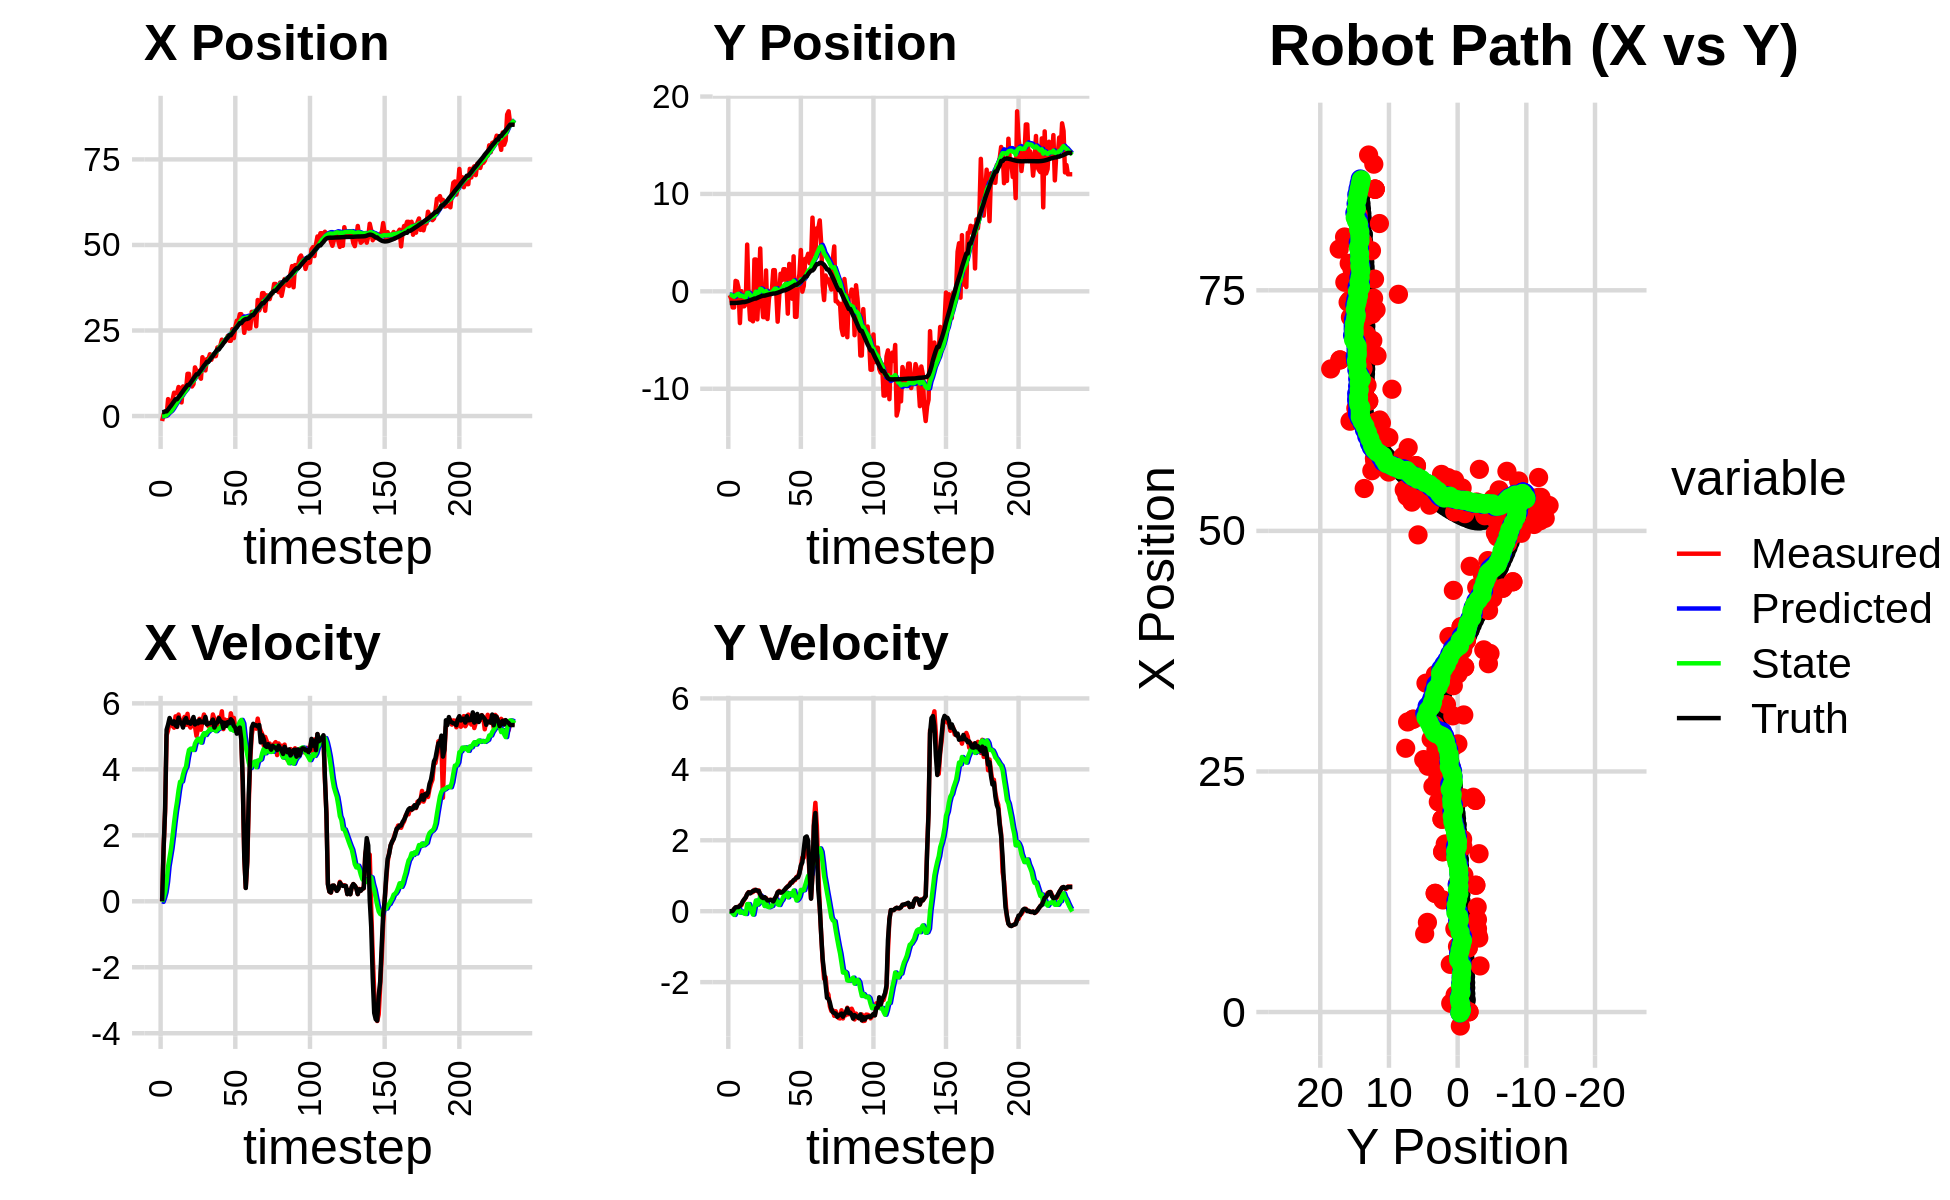

Values plotted in this chart, from the file beside it:
-8.866918090792247353e-02, -4.348871588246726816e+00, 0.000000000000000000e+00, -0.000000000000000000e+00, 0.000000000000000000e+00, 0.000000000000000000e+00, 0.000000000000000000e+00, 0.000000000000000000e+00, -5.612896636802562969e-03, -3.310424975389362201e-01, 0.000000000000000000e+00, 0.000000000000000000e+00, 1.131663679967190861e+00, -1.193702816130380873e+00, 0.000000000000000000e+00, 0.000000000000000000e+00, 0.000000000000000000e+00, 3.944938944187015295e-04
-1.453315139123544375e+00, -3.901822563886220285e-01, 0.000000000000000000e+00, 0.000000000000000000e+00, -5.612896636802562969e-03, -3.310424975389362201e-01, 0.000000000000000000e+00, 0.000000000000000000e+00, -9.264279839164771269e-02, -3.353499343687249001e-01, -1.732623996078255790e-02, -1.436952023948212358e-03, 1.131663679967190861e+00, -1.193702816130380873e+00, 0.000000000000000000e+00, 0.000000000000000000e+00, 0.000000000000000000e+00, -2.794360043480992317e-04
4.758161308138394441e-01, -7.628751989637513331e-01, 1.627999837244493486e+00, -7.734633163405656717e-04, -9.437542238772596292e-02, -3.354936295711197225e-01, -1.732623996078255790e-02, -1.436952023948212358e-03, -2.520960053961636416e-02, -3.667044186888205326e-01, 1.041654070970411128e-01, -1.597531405517677028e-02, 1.146247267334931985e+00, -1.193701207657026364e+00, 1.600000000000000089e+00, 1.000000000000000021e-03, 1.600000023841857910e+00, 4.751003289129585028e-04
2.238535884329316203e-02, -1.653257201916971342e+00, 2.710998639121608544e+00, 2.681889481461274295e-03, -1.479305982991225253e-02, -3.683019500943381930e-01, 1.041654070970411128e-01, -1.597531405517677028e-02, 6.163567203951365175e-02, -4.626642483854513377e-01, 2.770736699620320875e-01, -6.500725752816832737e-02, 1.381995559120240635e+00, -1.193207839835686235e+00, 2.799999999999999822e+00, 7.000000000000000146e-03, 2.799999952316284180e+00, -9.892622474581003189e-04
2.238535884329316203e-02, -1.653257201916971342e+00, 5.030693942631073945e+00, 5.550529146362336713e-02, 8.934303903571685912e-02, -4.691649741382681871e-01, 2.770736699620320875e-01, -6.500725752816832737e-02, 2.470280687548757625e-01, -5.525246963320861182e-01, 5.844662567315470625e-01, -1.050030423819838937e-01, 1.381995559120240635e+00, -1.193207839835686235e+00, 5.200000000000000178e+00, 6.500000000000000222e-02, 5.199999809265136719e+00, -1.103287935256958008e-02
4.953616261130134646e+00, 1.072907651250542882e+00, 5.183986057203359366e+00, 1.025327525476976004e-01, 3.054746944280304910e-01, -5.630250005702844840e-01, 5.844662567315470625e-01, -1.050030423819838937e-01, 7.923224046977410673e-01, -4.281097112561782492e-01, 1.057295040285964660e+00, -1.504989095993132520e-02, 1.901954054515024195e+00, -1.187912737788960671e+00, 5.357000000000000206e+00, 1.089999999999999997e-01, 5.357999801635742188e+00, -1.977616921067237854e-02
9.060949084079106264e-01, 1.004970844279667430e+00, 5.436781900074661777e+00, 1.151033010773825083e-01, 8.980519087263375555e-01, -4.296147003521713637e-01, 1.057295040285964660e+00, -1.504989095993132520e-02, 1.080526828894947888e+00, -3.123981138372980970e-01, 1.332645943570151870e+00, 6.046425923092361987e-02, 2.517600417160486437e+00, -1.176265423785006092e+00, 5.556000000000000050e+00, 1.160000000000000059e-01, 5.557000160217285156e+00, -2.116805687546730042e-02
1.763242125856193887e+00, 3.691511075412685638e-01, 5.399790010117213157e+00, 1.143201376683196935e-01, 1.213791423251963097e+00, -3.063516879142057503e-01, 1.332645943570151870e+00, 6.046425923092361987e-02, 1.431139231859501315e+00, -2.509764420950037489e-01, 1.606171603834226413e+00, 9.563158948847523544e-02, 3.049636244538583174e+00, -1.165179857777343342e+00, 5.447000000000000064e+00, 1.160000000000000059e-01, 5.447999954223632812e+00, -2.116805687546730042e-02
4.791621207975589769e+00, -3.257056434943599310e+00, 5.315469607080848036e+00, 1.640279004583092559e-01, 1.591756392242924090e+00, -2.414132831461562323e-01, 1.606171603834226413e+00, 9.563158948847523544e-02, 1.993780661303315549e+00, -4.752888291868439530e-01, 1.972839254174899137e+00, -4.140507590233420687e-02, 3.675032973145934356e+00, -1.151512583337803486e+00, 5.383000000000000007e+00, 1.519999999999999962e-01, 5.385000228881835938e+00, -3.084880113601684570e-02
6.813975214960719562e+00, 1.811359299072009058e-02, 5.262494850457229312e+00, 1.623931741314599830e-01, 2.191064586720805618e+00, -4.794293367770773862e-01, 1.972839254174899137e+00, -4.140507590233420687e-02, 2.688055008663283729e+00, -4.299655351064850528e-01, 2.378546848228172639e+00, -5.582674260224643192e-03, 4.294173598258053559e+00, -1.133023400819624493e+00, 5.456000000000000405e+00, 1.950000000000000067e-01, 5.459000110626220703e+00, -3.084880113601684570e-02
6.657679796323314747e+00, -1.533983551896396680e+00, 5.606761383663487308e+00, 2.645653880168252758e-01, 2.925909693486100860e+00, -4.305238025325074935e-01, 2.378546848228172639e+00, -5.582674260224643192e-03, 3.360076085173273608e+00, -5.051543811242091842e-01, 2.737225831938139287e+00, -4.162906273260685158e-02, 4.913104414706404910e+00, -1.104660922298859704e+00, 5.331000000000000405e+00, 2.810000000000000275e-01, 5.337999820709228516e+00, -4.715187102556228638e-02
6.657679796323314747e+00, -1.533983551896396680e+00, 5.284205299606861139e+00, 3.218880656646919136e-01, 3.633798668367087537e+00, -5.093172873974698422e-01, 2.737225831938139287e+00, -4.162906273260685158e-02, 3.986031465012312758e+00, -5.735745825897742289e-01, 3.021654449548155430e+00, -6.922724509252034530e-02, 4.913104414706404910e+00, -1.104660922298859704e+00, 5.291000000000000369e+00, 3.400000000000000244e-01, 5.302000045776367188e+00, -6.083995476365089417e-02
8.486153483056625646e+00, -1.328904928032377919e+00, 5.661492270870905230e+00, 3.913213918376240996e-01, 4.288196909967128434e+00, -5.804973070990262496e-01, 3.021654449548155430e+00, -6.922724509252034530e-02, 4.738071971886470557e+00, -6.183215896761614649e-01, 3.364244683690202020e+00, -7.921830989642450471e-02, 5.521430372858183055e+00, -1.068259538523739227e+00, 5.567999999999999616e+00, 3.860000000000000098e-01, 5.580999851226806641e+00, -6.901007145643234253e-02
8.132593750855084735e+00, 4.801196186519292475e+00, 5.463882147650577004e+00, 4.808516832021638709e-01, 5.074496440255490626e+00, -6.262434206658039626e-01, 3.364244683690202020e+00, -7.921830989642450471e-02, 5.412331445654496420e+00, -1.629738090264390982e-01, 3.621248861341161529e+00, 2.015233153927734888e-01, 6.049140333925127067e+00, -1.031382948571307745e+00, 5.437000000000000277e+00, 4.819999999999999840e-01, 5.458000183105468750e+00, -8.777935057878494263e-02
3.980844855294213946e+00, -5.364034330479565682e-01, 5.441526144711253288e+00, 5.374165118656917262e-01, 5.774456331788612395e+00, -1.428214774871617576e-01, 3.621248861341161529e+00, 2.015233153927734888e-01, 5.720786528662855197e+00, -1.586001949591854254e-01, 3.631306622780790416e+00, 2.004996905299819276e-01, 6.675961852324501677e+00, -9.770161079311210361e-01, 5.400999999999999801e+00, 5.330000000000000293e-01, 5.427999973297119141e+00, -9.844285249710083008e-02
8.656604647328583368e+00, -2.887210921116098561e+00, 5.432569893609284328e+00, 5.365319737602759487e-01, 6.083917190940934638e+00, -1.385502259061872354e-01, 3.631306622780790416e+00, 2.004996905299819276e-01, 6.371306930663330981e+00, -3.444802001806535063e-01, 3.845743726310162813e+00, 9.129132395048386583e-02, 7.293969511755905799e+00, -9.167437114324824554e-01, 5.267000000000000348e+00, 5.010000000000000009e-01, 5.290999889373779297e+00, -9.844285249710083008e-02
8.015280469933824037e+00, -2.939942703947701297e+00, 5.589952867201834152e+00, 5.297635058391940710e-01, 6.755881303294347440e+00, -3.353510677856051392e-01, 3.845743726310162813e+00, 9.129132395048386583e-02, 6.937494537549799389e+00, -5.251873145511629648e-01, 3.993606491147575266e+00, -6.009291248364065363e-03, 7.906854033372793467e+00, -8.583253489849852480e-01, 5.490000000000000213e+00, 5.350000000000000311e-01, 5.515999794006347656e+00, -9.448844939470291138e-02
7.693241238682868577e+00, -3.076674208734529792e+00, 5.350937408849071097e+00, 5.388418207779145375e-01, 7.336855186664556605e+00, -5.257882436759994116e-01, 3.993606491147575266e+00, -6.009291248364065363e-03, 7.428912608920100524e+00, -7.066258091494544979e-01, 4.078293421305378530e+00, -9.553557351713715118e-02, 8.435057997980852207e+00, -8.057005263963845643e-01, 5.554999999999999716e+00, 5.759999999999999565e-01, 5.585000038146972656e+00, -1.003621220588684082e-01
1.233381354768651050e+01, 3.267031415448346188e+00, 5.683106293030834699e+00, 6.029341640618310905e-01, 7.836741951050638200e+00, -7.161793665011682020e-01, 4.078293421305378530e+00, -9.553557351713715118e-02, 8.267412089378668227e+00, -3.621239338601947577e-01, 4.368824570166530918e+00, 1.170737026263205527e-01, 9.065089583181229926e+00, -7.395765944163266159e-01, 5.413000000000000256e+00, 5.749999999999999556e-01, 5.443999767303466797e+00, -1.056969836354255676e-01
1.233381354768651050e+01, 3.267031415448346188e+00, 5.345057315844388590e+00, 5.943432943830089243e-01, 8.704294546395320964e+00, -3.504165635975626802e-01, 4.368824570166530918e+00, 1.170737026263205527e-01, 9.037057299355703677e+00, -3.619611720031851165e-02, 4.586559834687654380e+00, 3.017199363789976330e-01, 9.065089583181229926e+00, -7.395765944163266159e-01, 5.429000000000000270e+00, 6.019999999999999796e-01, 5.462999820709228516e+00, -1.107400208711624146e-01
9.613468595051203991e+00, -2.882095323660499808e+00, 5.266764579714777739e+00, 5.651540802556208609e-01, 9.495713282824469914e+00, -6.024123562418746275e-03, 4.586559834687654380e+00, 3.017199363789976330e-01, 9.536729075759621921e+00, -2.265076301941965631e-01, 4.625115188458200244e+00, 1.852447652515484822e-01, 9.687482237457750500e+00, -6.712324477150775071e-01, 5.381999999999999673e+00, 5.789999999999999591e-01, 5.413000106811523438e+00, -1.068967059254646301e-01
8.647228002679511860e+00, 4.037770770618027139e-01, 5.448720100325932236e+00, 5.846789523743587402e-01, 9.999240594605442567e+00, -2.079831536690417149e-01, 4.625115188458200244e+00, 1.852447652515484822e-01, 9.930404787572451042e+00, -1.404647533314946073e-01, 4.601919500565733401e+00, 2.307115674784447346e-01, 1.030610406362422893e+01, -6.039896471766398323e-01, 5.485999999999999766e+00, 5.689999999999999503e-01, 5.514999866485595703e+00, -1.068967059254646301e-01
9.317313074846278909e+00, 4.401622846157962066e+00, 5.316630591031750619e+00, 4.301120071166480985e-01, 1.039059673762902491e+01, -1.173935965836501311e-01, 4.601919500565733401e+00, 2.307115674784447346e-01, 1.033865467656191939e+01, 2.567515128321642415e-01, 4.586359890100151659e+00, 4.403700990194450160e-01, 1.093839204324943104e+01, -5.413173890229081575e-01, 5.586000000000000298e+00, 4.769999999999999796e-01, 5.605999946594238281e+00, -8.072356134653091431e-02
1.422133195402058270e+01, -9.086395666023954210e-01, 5.308656744715653630e+00, 4.294669280605177830e-01, 1.079729066557193384e+01, 3.007885227341087209e-01, 4.586359890100151659e+00, 4.403700990194450160e-01, 1.110197432089509029e+01, 2.025918162642157405e-01, 4.779538023576863637e+00, 3.863424166323748965e-01, 1.157603776475744439e+01, -4.887165887185797031e-01, 5.360000000000000320e+00, 3.940000000000000169e-01, 5.374000072479248047e+00, -8.072356134653091431e-02
1.317695689233834955e+01, -2.646619961861397474e+00, 5.014393455546164446e+00, 3.413715029814602953e-01, 1.157992812325277754e+01, 2.412260579274532191e-01, 4.779538023576863637e+00, 3.863424166323748965e-01, 1.171730888040282181e+01, 5.968555689714383217e-03, 4.864583158048693790e+00, 2.568320156757196160e-01, 1.219657266114912986e+01, -4.452718955224974628e-01, 5.451999999999999957e+00, 3.709999999999999964e-01, 5.464000225067138672e+00, -6.797344237565994263e-02
1.317695689233834955e+01, -2.646619961861397474e+00, 5.221220949899676889e+00, 3.795763299055275874e-01, 1.220376719620769101e+01, 3.165175725728634759e-02, 4.864583158048693790e+00, 2.568320156757196160e-01, 1.229728510650383555e+01, -1.791425093896642506e-01, 4.926426518712778702e+00, 1.443078236600819908e-01, 1.219657266114912986e+01, -4.452718955224974628e-01, 5.394000000000000128e+00, 3.970000000000000195e-01, 5.408999919891357422e+00, -7.257109880447387695e-02
1.164687263929925543e+01, 2.140944137352266630e+00, 5.532544909319862647e+00, 3.714467289649160398e-01, 1.278992775837511431e+01, -1.647117270236560516e-01, 4.926426518712778702e+00, 1.443078236600819908e-01, 1.272715546297687972e+01, 3.151165375714634620e-02, 4.902343134141132097e+00, 2.557218824367223919e-01, 1.281915605100451572e+01, -4.012049301823114034e-01, 5.496000000000000441e+00, 3.529999999999999805e-01, 5.506999969482421875e+00, -6.703788787126541138e-02
1.090882313235131740e+01, -2.841949508380255729e+00, 5.201337572525809527e+00, 2.824351414666734783e-01, 1.321738977639099311e+01, 5.708384200081859094e-02, 4.902343134141132097e+00, 2.557218824367223919e-01, 1.304815479898608999e+01, -1.757027955117104467e-01, 4.810093330859015914e+00, 1.296701956122912613e-01, 1.344832742233889178e+01, -3.586714727271714254e-01, 5.424999999999999822e+00, 3.029999999999999916e-01, 5.434000015258789062e+00, -5.424720793962478638e-02
1.719302356221611561e+01, -7.582688198444710315e-01, 5.466104609914575363e+00, 3.119685067394743494e-01, 1.352916413207199220e+01, -1.627357759504813317e-01, 4.810093330859015914e+00, 1.296701956122912613e-01, 1.384947184244102836e+01, -2.027218573247017708e-01, 5.009550116184618318e+00, 1.115890370291641037e-01, 1.407153260737500489e+01, -3.242219551922592147e-01, 5.442999999999999616e+00, 3.059999999999999942e-01, 5.452000141143798828e+00, -5.701142922043800354e-02
1.554607117174829867e+01, 5.106820082499012592e-02, 5.661786265502668059e+00, 3.231367002239893260e-01, 1.435042685405949037e+01, -1.915629536217853535e-01, 5.009550116184618318e+00, 1.115890370291641037e-01, 1.447495229318094268e+01, -1.626470193198557013e-01, 5.095155006378293550e+00, 1.314887361503370156e-01, 1.469546639923222209e+01, -2.882327896226093977e-01, 5.418000000000000149e+00, 3.180000000000000049e-01, 5.427000045776367188e+00, -5.701142922043800354e-02
1.333624994720431545e+01, 3.527714242400761813e-02, 5.537858492786827291e+00, 3.183261725090908989e-01, 1.498446779381877292e+01, -1.494981457048220053e-01, 5.095155006378293550e+00, 1.314887361503370156e-01, 1.487410432105723679e+01, -1.263565296933247262e-01, 5.040196873928971755e+00, 1.477474897286186195e-01, 1.522058618097624816e+01, -2.580975754794735399e-01, 5.589000000000000412e+00, 3.079999999999999960e-01, 5.598000049591064453e+00, -5.741863325238227844e-02
1.665339088452359206e+01, 2.175782575462503310e+00, 5.394766649843989015e+00, 2.794570771141891008e-01, 1.537812400845013450e+01, -1.115817807204628614e-01, 5.040196873928971755e+00, 1.477474897286186195e-01, 1.549530815853444210e+01, 7.866450101823090069e-02, 5.115366140914479942e+00, 2.534182709671744527e-01, 1.584940469275101194e+01, -2.254906748111447645e-01, 5.360000000000000320e+00, 2.760000000000000231e-01, 5.368000030517578125e+00, -5.175525322556495667e-02
1.665339088452359206e+01, 2.175782575462503310e+00, 5.312431753227667919e+00, 3.018458593299405135e-01, 1.600684477262588956e+01, 1.040063281149483515e-01, 5.115366140914479942e+00, 2.534182709671744527e-01, 1.606703380563379113e+01, 2.731695902060190528e-01, 5.154264622211959690e+00, 3.459600902916908360e-01, 1.584940469275101194e+01, -2.254906748111447645e-01, 5.387999999999999901e+00, 3.599999999999999867e-01, 5.400000095367431641e+00, -5.675774812698364258e-02
1.806401872614877036e+01, -2.113415454926894158e-02, 5.283145529283732600e+00, 4.095998686917516340e-01, 1.658246026785498728e+01, 3.077655992351881475e-01, 5.154264622211959690e+00, 3.459600902916908360e-01, 1.670566543483828070e+01, 2.840496131567946114e-01, 5.228259567163941135e+00, 3.343887509949478032e-01, 1.646675622466055700e+01, -1.889744268869490706e-01, 5.397000000000000242e+00, 4.239999999999999880e-01, 5.414000034332275391e+00, -7.737476378679275513e-02
1.645355993520974280e+01, -3.113842770892447209e+00, 5.327469553331074081e+00, 5.221866662955226834e-01, 1.722849139155467313e+01, 3.174884882562893917e-01, 5.228259567163941135e+00, 3.343887509949478032e-01, 1.717163899020033924e+01, 4.917055939770925699e-02, 5.197362383175236467e+00, 1.929760108293627208e-01, 1.708590638670928286e+01, -1.392899013542814868e-01, 5.427999999999999936e+00, 5.330000000000000293e-01, 5.453999996185302734e+00, -9.770566225051879883e-02
1.796044188728066615e+01, -7.248828862282615804e-01, 5.663041150856650496e+00, 5.734351967697636221e-01, 1.769137522851786315e+01, 6.846816048064552351e-02, 5.197362383175236467e+00, 1.929760108293627208e-01, 1.773386921927336246e+01, 2.122761749118472208e-02, 5.231468300958638906e+00, 1.749683045470645515e-01, 1.760453736780411660e+01, -8.871226160991908805e-02, 5.508000000000000007e+00, 5.570000000000000506e-01, 5.535999774932861328e+00, -1.009152606129646301e-01
1.746280378084124862e+01, 1.806242896732720871e+00, 5.521155371835953396e+00, 5.451108088411190655e-01, 1.825701604936922706e+01, 3.872444794589118000e-02, 5.231468300958638906e+00, 1.749683045470645515e-01, 1.820730437790618694e+01, 1.973882600528987785e-01, 5.208603370088812134e+00, 2.680718520528774795e-01, 1.823738992177872831e+01, -2.475158912481020823e-02, 5.267000000000000348e+00, 5.220000000000000195e-01, 5.293000221252441406e+00, -9.841234982013702393e-02
1.753234088390160039e+01, 1.143173768327232942e+00, 5.285302128643859731e+00, 5.218247131771437397e-01, 1.872816471491506718e+01, 2.241954452581865209e-01, 5.208603370088812134e+00, 2.680718520528774795e-01, 1.863696924109987663e+01, 3.093656921990358133e-01, 5.157384641013964099e+00, 3.191297898641216602e-01, 1.884639871134784173e+01, 3.520209931317381385e-02, 5.392999999999999794e+00, 5.330000000000000293e-01, 5.419000148773193359e+00, -9.841234982013702393e-02
2.003613728297846919e+01, 2.274209572282143377e+00, 5.361120797031715846e+00, 5.375201605107986502e-01, 1.915270770520127286e+01, 3.412786711854479682e-01, 5.157384641013964099e+00, 3.191297898641216602e-01, 1.923191435511205682e+01, 5.065816883578557750e-01, 5.207382919824588008e+00, 4.127833890394086991e-01, 1.946719300721234802e+01, 9.770829909188875895e-02, 5.421000000000000263e+00, 5.689999999999999503e-01, 5.451000213623046875e+00, -9.992869198322296143e-02
2.003613728297846919e+01, 2.274209572282143377e+00, 5.578161783113037231e+00, 6.061623597302209232e-01, 1.975265264709451429e+01, 5.478600272617966116e-01, 5.207382919824588008e+00, 4.127833890394086991e-01, 1.979194840130744737e+01, 6.954110840931220228e-01, 5.237690497975179937e+00, 4.963383578061558166e-01, 1.946719300721234802e+01, 9.770829909188875895e-02, 5.549999999999999822e+00, 6.159999999999999920e-01, 5.584000110626220703e+00, -1.082423180341720581e-01
2.060994821776326447e+01, 1.111990525742621250e+00, 5.494807336483130022e+00, 6.574552823490907860e-01, 2.031571745110496607e+01, 7.450449198737376655e-01, 5.237690497975179937e+00, 4.963383578061558166e-01, 2.035069552219031763e+01, 7.816614501708835094e-01, 5.263179010557440307e+00, 5.193110256359377841e-01, 2.009987771488658836e+01, 1.673506041344574868e-01, 5.453999999999999737e+00, 6.650000000000000355e-01, 5.493999958038330078e+00, -1.190841645002365112e-01
2.232779240641252017e+01, -2.290217803054520385e+00, 5.759573759784320401e+00, 7.086034121356400428e-01, 2.087701342324606202e+01, 8.335925527344772989e-01, 5.263179010557440307e+00, 5.193110256359377841e-01, 2.101442184126414148e+01, 5.902434289181796023e-01, 5.352822783243024851e+00, 3.915911987482975087e-01, 2.062375390548085008e+01, 2.305045864705570491e-01, 5.439000000000000057e+00, 6.949999999999999512e-01, 5.482999801635742188e+00, -1.224153563380241394e-01
2.184232294548357700e+01, 2.815119697922166431e+00, 5.219153693202912336e+00, 7.374786516079485654e-01, 2.154970411958844423e+01, 6.294025487930093865e-01, 5.352822783243024851e+00, 3.915911987482975087e-01, 2.156679638685518086e+01, 8.206065441084776646e-01, 5.359984791541062776e+00, 5.017285349094171565e-01, 2.124881303299651591e+01, 3.089074629890987134e-01, 5.254999999999999893e+00, 7.279999999999999805e-01, 5.306000232696533203e+00, -1.403730213642120361e-01
2.175224002448113580e+01, 6.167629947566436455e-01, 5.510469522145377219e+00, 8.121745857970856797e-01, 2.210279486600928678e+01, 8.707793975994193580e-01, 5.359984791541062776e+00, 5.017285349094171565e-01, 2.208188004388281200e+01, 8.639069000184493863e-01, 5.350954462825906255e+00, 5.041615879701891734e-01, 2.185801446427052497e+01, 3.948033589269095422e-01, 5.410999999999999588e+00, 7.910000000000000364e-01, 5.468999862670898438e+00, -1.463340073823928833e-01
2.225528657433680735e+01, -7.559615832209405362e-01, 5.441217493312870523e+00, 8.019676991413091649e-01, 2.261697549016540165e+01, 9.143230588154682703e-01, 5.350954462825906255e+00, 5.041615879701891734e-01, 2.259244363235943354e+01, 7.928212452627837470e-01, 5.338602175767110936e+00, 4.444251536635160926e-01, 2.247575700269779020e+01, 4.862344995246050128e-01, 5.317000000000000171e+00, 8.239999999999999547e-01, 5.381000041961669922e+00, -1.463340073823928833e-01
2.345034655951609892e+01, 3.594014121696603947e+00, 5.489834624950426623e+00, 8.613748146714926834e-01, 2.312630384993614285e+01, 8.372637606291353229e-01, 5.338602175767110936e+00, 4.444251536635160926e-01, 2.315882507241586197e+01, 1.077550100637941988e+00, 5.360507036579122975e+00, 5.824723248934517983e-01, 2.298891294026982379e+01, 5.669118906508189282e-01, 5.434000000000000163e+00, 8.760000000000000009e-01, 5.504000186920166016e+00, -1.556347012519836426e-01
2.199571371105355055e+01, -2.614882395103208523e+00, 5.314248497691613338e+00, 8.762194870870733121e-01, 2.369487577607377560e+01, 1.135797333127287256e+00, 5.360507036579122975e+00, 5.824723248934517983e-01, 2.355826804464095758e+01, 8.465607485476106531e-01, 5.280518082161654192e+00, 4.320557989119816478e-01, 2.361083829411239776e+01, 6.697572007277253769e-01, 5.397999999999999687e+00, 9.050000000000000266e-01, 5.473000049591064453e+00, -1.634109318256378174e-01
2.199571371105355055e+01, -2.614882395103208523e+00, 5.698512446318902747e+00, 9.671392477472525728e-01, 2.408631985285712318e+01, 8.897663284388088734e-01, 5.280518082161654192e+00, 4.320557989119816478e-01, 2.393981337694693678e+01, 6.309089106114950107e-01, 5.204279361076457278e+00, 3.028278731092771681e-01, 2.361083829411239776e+01, 6.697572007277253769e-01, 5.519999999999999574e+00, 9.489999999999999547e-01, 5.600999832153320312e+00, -1.681159138679504395e-01
2.540222609009769883e+01, 9.218801543404264720e-01, 5.474845956425630433e+00, 9.578239549656061280e-01, 2.446024131305458127e+01, 6.611916979224227164e-01, 5.204279361076457278e+00, 3.028278731092771681e-01, 2.454709721720684712e+01, 7.108447684057371818e-01, 5.260060465585890022e+00, 3.426152429426771451e-01, 2.424053800132902126e+01, 7.769490017798487136e-01, 5.467999999999999972e+00, 9.569999999999999618e-01, 5.551000118255615234e+00, -1.731970906257629395e-01
2.276992237597255553e+01, 1.744118465451913069e+00, 5.559072312981928832e+00, 1.105866866831387574e+00, 2.507310326376543586e+01, 7.451062927000049463e-01, 5.260060465585890022e+00, 3.426152429426771451e-01, 2.490436685074594081e+01, 8.589583250022321259e-01, 5.168529643567618237e+00, 4.192228069675705271e-01, 2.486958158023547583e+01, 8.884392518266946981e-01, 5.320000000000000284e+00, 1.058000000000000052e+00, 5.423999786376953125e+00, -1.963666081428527832e-01
2.603916680826913677e+01, 4.242743804611756708e+00, 5.243534705364839787e+00, 1.243649522895238002e+00, 2.542121981510270246e+01, 9.008806056989892008e-01, 5.168529643567618237e+00, 4.192228069675705271e-01, 2.547354218021912331e+01, 1.206097453209585169e+00, 5.200336402421293691e+00, 6.004063903540080016e-01, 2.548209989073916759e+01, 1.012919260938106802e+00, 5.262999999999999901e+00, 1.290999999999999925e+00, 5.419000148773193359e+00, -2.328746914863586426e-01
2.786529159513046494e+01, -3.178922942126220091e-02, 5.196548565268056308e+00, 1.511829669458121472e+00, 2.599357582046125259e+01, 1.266138092244986080e+00, 5.200336402421293691e+00, 6.004063903540080016e-01, 2.614156550593639849e+01, 1.201477712975937751e+00, 5.285890872093350623e+00, 5.835259020011056563e-01, 2.598254907112488965e+01, 1.135675742324369297e+00, 5.081999999999999851e+00, 1.377000000000000002e+00, 5.265999794006347656e+00, -2.831146717071533203e-01
2.760246884845412652e+01, 5.525509850461564065e-01, 5.190787384851474506e+00, 1.510153571683705787e+00, 2.667015459314573178e+01, 1.259830303176048272e+00, 5.285890872093350623e+00, 5.835259020011056563e-01, 2.673963538199322443e+01, 1.243404309368911331e+00, 5.324153118042977972e+00, 5.930003108171905124e-01, 2.656965196112993510e+01, 1.310033394704940513e+00, 5.205000000000000071e+00, 1.739999999999999991e+00, 5.487999916076660156e+00, -2.831146717071533203e-01
2.977032053442989934e+01, 3.338207795159009450e+00, 5.352879692085650731e+00, 1.893769441832642508e+00, 2.727205069379752089e+01, 1.302704340450630438e+00, 5.324153118042977972e+00, 5.930003108171905124e-01, 2.747111303709057140e+01, 1.523541500749145072e+00, 5.439924864032944285e+00, 7.380400610154635999e-01, 2.717270600825172977e+01, 1.526490523418950973e+00, 5.266000000000000014e+00, 2.080999999999999961e+00, 5.662000179290771484e+00, -3.400429189205169678e-01
2.977032053442989934e+01, 3.338207795159009450e+00, 4.981712211088936471e+00, 2.083877269863954940e+00, 2.801510552349386529e+01, 1.597345506850691432e+00, 5.439924864032944285e+00, 7.380400610154635999e-01, 2.813323365864391690e+01, 1.796423375018179946e+00, 5.498922423170979457e+00, 8.722197054386979786e-01, 2.717270600825172977e+01, 1.526490523418950973e+00, 4.900999999999999801e+00, 2.108000000000000096e+00, 5.335000038146972656e+00, -3.961866497993469238e-01
2.837847512974966335e+01, 3.856588675066908056e+00, 3.559551952423988475e+00, 1.822523381930559516e+00, 2.868312590096101644e+01, 1.883645345562049656e+00, 5.498922423170979457e+00, 8.722197054386979786e-01, 2.857093017250172551e+01, 2.084110783444585113e+00, 5.394400622436834603e+00, 9.993178304107889209e-01, 2.775409066679208436e+01, 1.773003890622605327e+00, 3.629000000000000004e+00, 1.981000000000000094e+00, 4.135000228881835938e+00, -4.732087552547454834e-01
2.431925761664524543e+01, 2.890197827666602048e+00, 1.357397644974086548e+00, 9.676573865954398723e-01, 2.911037023474541030e+01, 2.184042566485663972e+00, 5.394400622436834603e+00, 9.993178304107889209e-01, 2.854776946504682655e+01, 2.239528952925397220e+00, 4.986420838628712993e+00, 1.028662074022863138e+00, 2.813634812831215015e+01, 1.969332291330373463e+00, 1.356000000000000094e+00, 1.082000000000000073e+00, 1.735000014305114746e+00, -6.193159818649291992e-01
2.725755691522357083e+01, 3.160446597632295962e+00, 4.112022253080024892e-01, 3.637495802433890479e-01, 2.904641154890969901e+01, 2.342395160327683357e+00, 4.986420838628712993e+00, 1.028662074022863138e+00, 2.869701834411376851e+01, 2.379191995929642367e+00, 4.690821097356249858e+00, 1.035372180474123383e+00, 2.834186017510691613e+01, 2.114608838633815768e+00, 4.020000000000000240e-01, 3.529999999999999805e-01, 5.350000262260437012e-01, -7.242414951324462891e-01
2.741209900377651465e+01, 7.564588381646533577e+00, 1.169757372272616891e+00, 1.018463885984949746e+00, 2.916610045384939198e+01, 2.482729213977054705e+00, 4.690821097356249858e+00, 1.035372180474123383e+00, 2.886734266860889520e+01, 2.891264051657992162e+00, 4.446045847557407171e+00, 1.255710196510299248e+00, 2.837444913379811950e+01, 2.143253638519940552e+00, 1.221999999999999975e+00, 1.076000000000000068e+00, 1.628000020980834961e+00, -7.163680791854858398e-01
2.554200661208593104e+01, 4.316609456013053681e+00, 2.932312494893111854e+00, 2.553054547259614004e+00, 2.931194725336463591e+01, 3.016835071309022176e+00, 4.446045847557407171e+00, 1.255710196510299248e+00, 2.894477956840283994e+01, 3.178265148103916360e+00, 4.202673828012761348e+00, 1.368597040589393465e+00, 2.855687177147603251e+01, 2.297805859568371023e+00, 3.225999999999999979e+00, 2.411999999999999922e+00, 4.027999877929687500e+00, -7.163680791854858398e-01
2.565786445147884720e+01, 3.699434473387429367e+00, 4.304789119352763649e+00, 3.055589891305414696e+00, 2.936504695120411768e+01, 3.315124852162855795e+00, 4.202673828012761348e+00, 1.368597040589393465e+00, 2.907623381605064949e+01, 3.419871431363114223e+00, 4.037636831808191218e+00, 1.458581727393624794e+00, 2.899278199661894817e+01, 2.590697600673066425e+00, 4.434999999999999609e+00, 2.769000000000000128e+00, 5.228000164031982422e+00, -6.172807216644287109e-01
... 177 more rows
